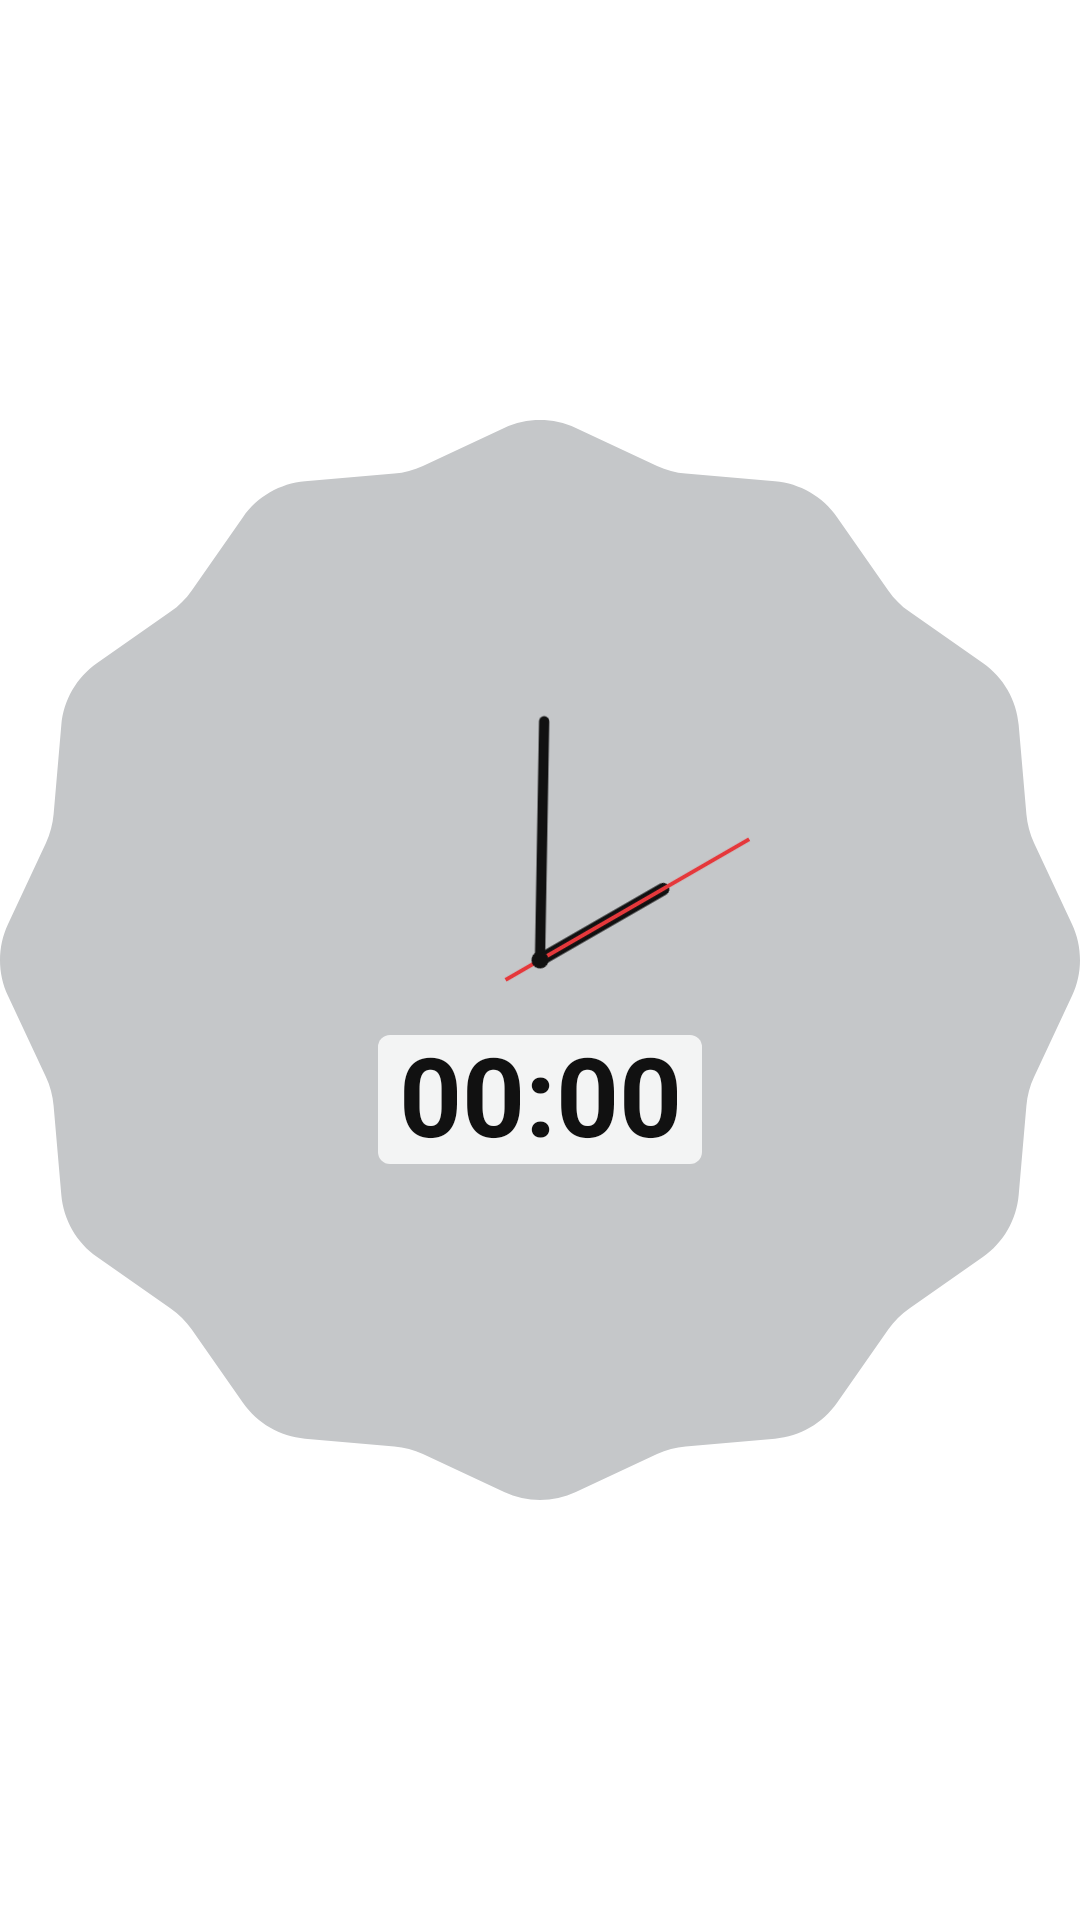

Android layout source for this screen:
<!-- AndroidManifest.xml: fallback theme Theme.MaterialComponents.DayNight.NoActionBar -->
<!-- res/layout/widget_clock_face.xml -->
<?xml version="1.0" encoding="utf-8"?>
<RelativeLayout xmlns:android="http://schemas.android.com/apk/res/android"
    android:layout_width="match_parent"
    android:layout_height="match_parent">

    
    <AnalogClock
        android:id="@+id/analog_clock"
        android:layout_width="wrap_content"
        android:layout_height="wrap_content"
        android:layout_centerInParent="true"
        android:hand_hour="@drawable/hand_hour"
        android:hand_minute="@drawable/hand_minute"
        android:hand_second="@drawable/hand_second" />

    <LinearLayout
        android:id="@+id/digital_area"
        android:layout_width="match_parent"
        android:layout_height="match_parent"
        android:layout_alignLeft="@id/analog_clock"
        android:layout_alignTop="@id/analog_clock"
        android:layout_alignRight="@id/analog_clock"
        android:layout_alignBottom="@id/analog_clock"
        android:orientation="vertical">

        <FrameLayout
            android:layout_width="match_parent"
            android:layout_height="0dp"
            android:layout_weight="57" />

        <LinearLayout
            android:layout_width="match_parent"
            android:layout_height="0dp"
            android:layout_weight="12"
            android:orientation="horizontal">

            <FrameLayout
                android:layout_width="0dp"
                android:layout_height="match_parent"
                android:layout_weight="35" />

            
            <TextClock
                android:id="@+id/digital_clock"
                android:layout_width="0dp"
                android:layout_height="match_parent"
                android:layout_weight="30"
                android:autoSizeMaxTextSize="40sp"
                android:autoSizeMinTextSize="4sp"
                android:autoSizeStepGranularity="0.5sp"
                android:autoSizeTextType="uniform"
                android:background="@drawable/digital_plate"
                android:fontFeatureSettings="tnum"
                android:format12Hour="HH:mm"
                android:format24Hour="HH:mm"
                android:gravity="center"
                android:includeFontPadding="false"
                android:maxLines="1"
                android:padding="0dp"
                android:textColor="#111111"
                android:textStyle="bold" />

            <FrameLayout
                android:layout_width="0dp"
                android:layout_height="match_parent"
                android:layout_weight="35" />
        </LinearLayout>

        <FrameLayout
            android:layout_width="match_parent"
            android:layout_height="0dp"
            android:layout_weight="2" />

        <LinearLayout
            android:layout_width="match_parent"
            android:layout_height="0dp"
            android:layout_weight="8"
            android:orientation="horizontal">

            <FrameLayout
                android:layout_width="0dp"
                android:layout_height="match_parent"
                android:layout_weight="46" />

            
            <ImageView
                android:id="@+id/alarm_icon"
                android:layout_width="0dp"
                android:layout_height="match_parent"
                android:layout_weight="8"
                android:contentDescription="@null"
                android:scaleType="fitCenter"
                android:src="@drawable/ic_alarm_bell"
                android:visibility="gone" />

            <FrameLayout
                android:layout_width="0dp"
                android:layout_height="match_parent"
                android:layout_weight="46" />
        </LinearLayout>

        <FrameLayout
            android:layout_width="match_parent"
            android:layout_height="0dp"
            android:layout_weight="21" />
    </LinearLayout>
</RelativeLayout>
<!-- resources referenced by this layout -->
<resources>
  <!-- drawable digital_plate (drawable) -->
  <?xml version="1.0" encoding="utf-8"?>
  <shape xmlns:android="http://schemas.android.com/apk/res/android"
      android:shape="rectangle">
      <solid android:color="#CCFFFFFF" />
      <corners android:radius="4dp" />
  </shape>
  <!-- drawable hand_hour (drawable) -->
  <?xml version="1.0" encoding="utf-8"?>
  <vector xmlns:android="http://schemas.android.com/apk/res/android"
      android:width="200dp"
      android:height="200dp"
      android:viewportWidth="200"
      android:viewportHeight="200">
      <path
          android:pathData="M100,100 L100,50"
          android:strokeColor="#111111"
          android:strokeLineCap="round"
          android:strokeWidth="4.4" />
  </vector>
  <!-- drawable hand_minute (drawable) -->
  <?xml version="1.0" encoding="utf-8"?>
  <vector xmlns:android="http://schemas.android.com/apk/res/android"
      android:width="200dp"
      android:height="200dp"
      android:viewportWidth="200"
      android:viewportHeight="200">
      <path
          android:pathData="M100,100 L100,16"
          android:strokeColor="#111111"
          android:strokeLineCap="round"
          android:strokeWidth="3.6" />
  </vector>
  <!-- drawable hand_second (drawable) -->
  <?xml version="1.0" encoding="utf-8"?>
  <vector xmlns:android="http://schemas.android.com/apk/res/android"
      android:width="200dp"
      android:height="200dp"
      android:viewportWidth="200"
      android:viewportHeight="200">
      <path
          android:pathData="M100,114 L100,15"
          android:strokeColor="#E5383B"
          android:strokeWidth="1.4" />
      <path
          android:fillColor="#111111"
          android:pathData="M97,100 a3,3 0 1,0 6,0 a3,3 0 1,0 -6,0 z" />
  </vector>
  <!-- drawable ic_alarm_bell (drawable) -->
  <?xml version="1.0" encoding="utf-8"?>
  <vector xmlns:android="http://schemas.android.com/apk/res/android"
      android:width="24dp"
      android:height="24dp"
      android:viewportWidth="24"
      android:viewportHeight="24">
      <path
          android:fillColor="#666666"
          android:pathData="M12,22c1.1,0 2,-0.9 2,-2h-4c0,1.1 0.89,2 2,2zM18,16v-5c0,-3.07 -1.64,-5.64 -4.5,-6.32V4c0,-0.83 -0.67,-1.5 -1.5,-1.5s-1.5,0.67 -1.5,1.5v0.68C7.63,5.36 6,7.92 6,11v5l-2,2v1h16v-1l-2,-2z" />
  </vector>
</resources>
